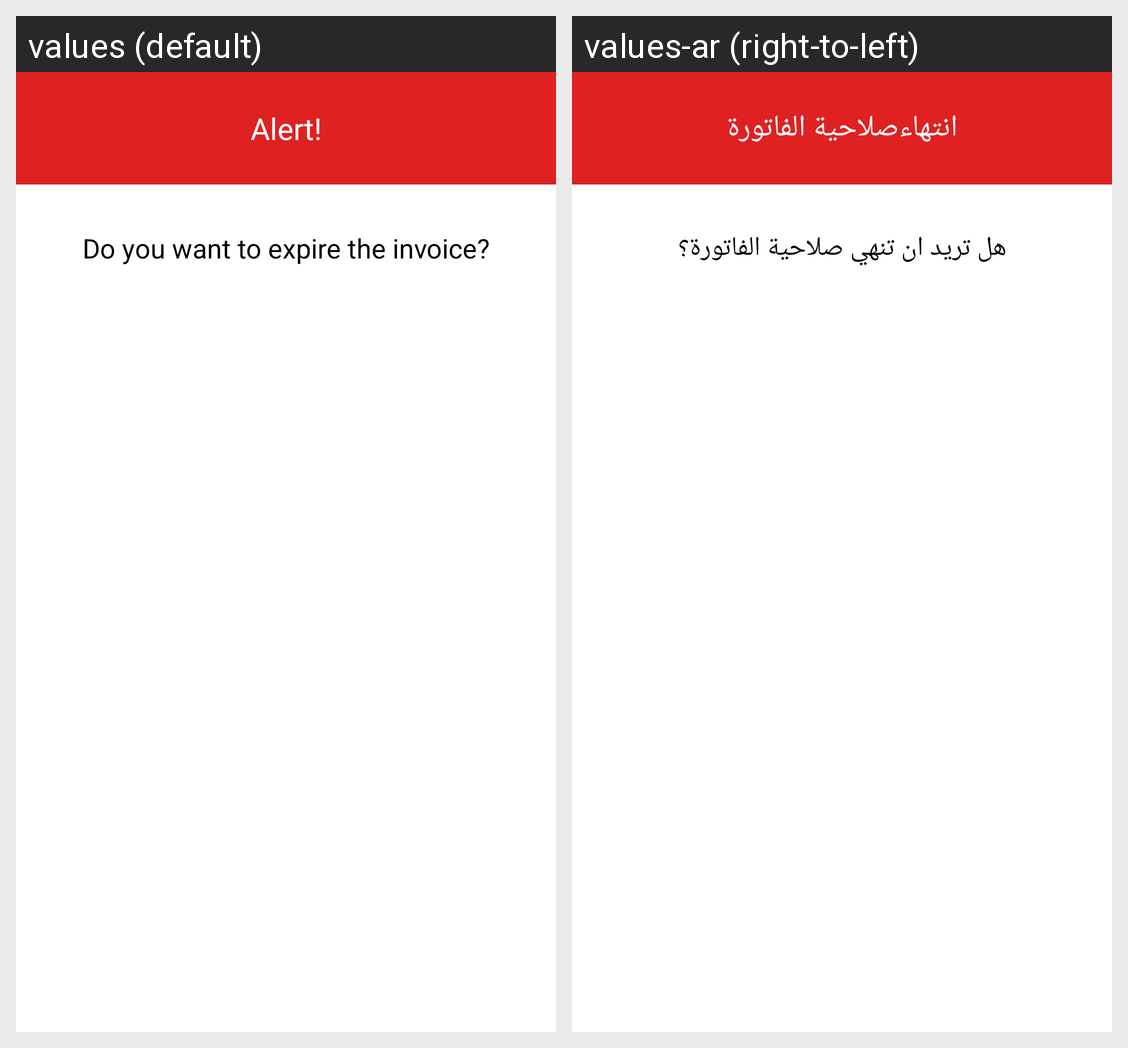

Translations of the strings shown on this Android screen, per locale in the grid:
Android screen res/layout/custom_alert_image.xml rendered under 2 locales, left to right: values (default), values-ar (right-to-left). Device: Nexus 5 (rendered at 1080×1920; each locale shown at half size, 540×960, under a caption strip naming it); theme AppTheme.
Strings drawn on this screen, with the default value and each locale's value (text and hints the layout hard-codes, and strings that could not be matched under every locale, appear in the picture but are not listed):

alert
  values: Alert!
  values-ar: انتهاءصلاحية الفاتورة

do_you_want_to_expire_the_invoice
  values: Do you want to expire the invoice?
  values-ar: هل تريد ان تنهي صلاحية الفاتورة؟
